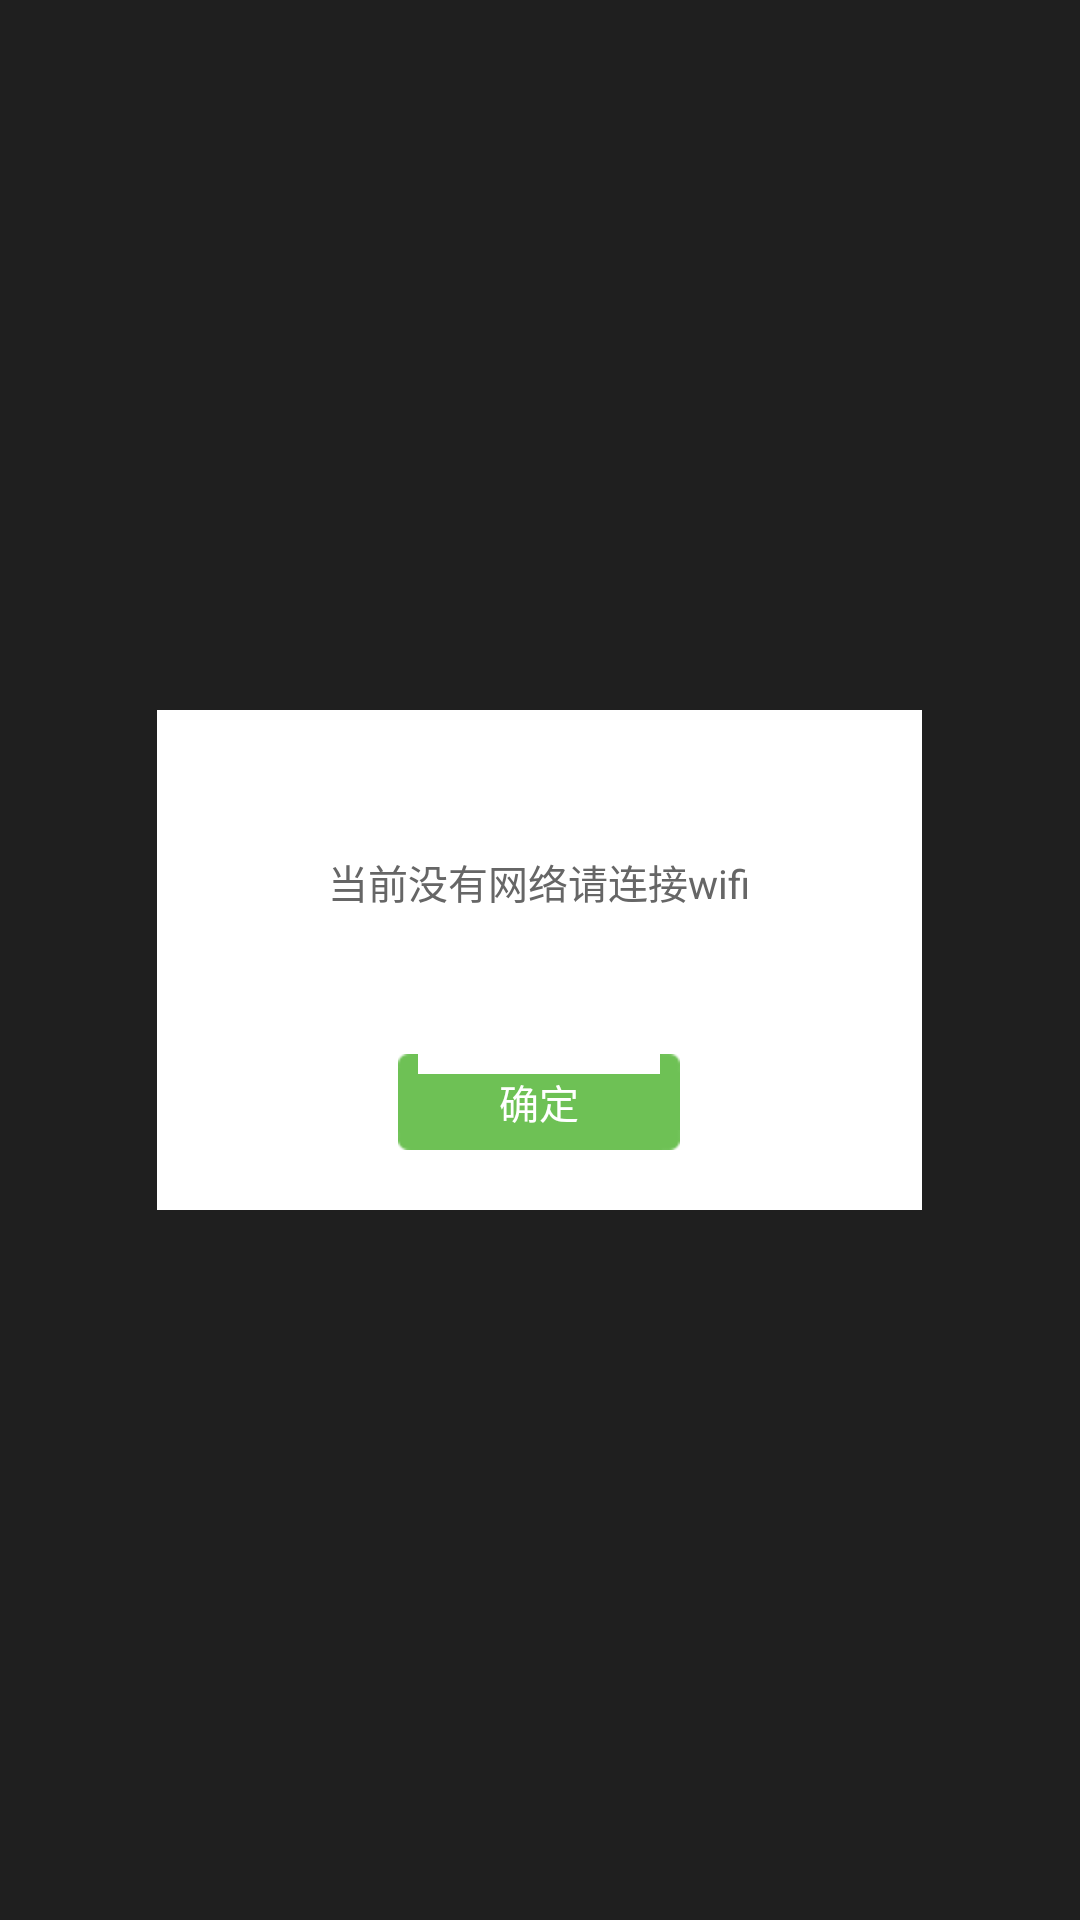

Produce the Android XML layout that renders to this screen, including the resource entries it uses.
<!-- AndroidManifest.xml: application theme AppTheme -->
<!-- res/layout/popupwindow_alert_layout.xml -->
<?xml version="1.0" encoding="utf-8"?>
<RelativeLayout xmlns:android="http://schemas.android.com/apk/res/android"
    android:layout_width="fill_parent"
    android:layout_height="fill_parent"
    android:background="@color/translucence_activity"
    android:orientation="vertical">

    <RelativeLayout
        android:layout_width="255dip"
        android:layout_height="166.67dip"
        android:orientation="vertical"
        android:background="@color/common_white"
        android:layout_centerInParent="true">

        <LinearLayout
            android:layout_width="match_parent"
            android:layout_height="match_parent"
            android:layout_above="@+id/button_layout"
            android:gravity="center">

            <TextView
                android:layout_width="wrap_content"
                android:layout_height="wrap_content"
                android:id="@+id/popupwindow_alert_tips"
                style="@style/BFYun.TextAppearance.Smaller.Gray"
                android:layout_centerHorizontal="true"
                android:text="@string/detail_no_network"
                />
        </LinearLayout>



        <RelativeLayout
            android:layout_width="fill_parent"
            android:layout_height="wrap_content"
            android:layout_alignParentBottom="true"
            android:paddingBottom="20dip"
            android:paddingLeft="27dip"
            android:paddingRight="27dip"
            android:id="@+id/button_layout">
            
            <Button
                android:layout_width="94dip"
                android:layout_height="32dip"
                android:id="@+id/popupwindow_alert_ok"
                android:layout_centerHorizontal="true"
                android:text="@string/detail_dialog_ok"
                style="@style/BFYun.TextAppearance.Smaller.White"
                android:background="@drawable/popupwindow_ok_background"
                />
            </RelativeLayout>

        </RelativeLayout>

    </RelativeLayout>
<!-- resources referenced by this layout -->
<resources>
  <color name="common_white">#ffffffff</color>
  <color name="translucence_activity">#e0000000</color>
  <!-- drawable popupwindow_ok_background (drawable) -->
  <?xml version="1.0" encoding="UTF-8"?>
  <selector xmlns:android="http://schemas.android.com/apk/res/android">
      <item android:drawable="@drawable/popupwindow_ok_nomal" android:state_pressed="false"/>
      <item android:drawable="@drawable/popupwindow_ok_pressed" android:state_pressed="true"/>
  </selector>
  <string name="detail_dialog_ok">确定</string>
  <string name="detail_no_network">当前没有网络请连接wifi</string>
  <style name="BFYun.TextAppearance.Smaller.Gray">
          <item name="android:textColor">@color/text_gray</item>
      </style>
  <style name="BFYun.TextAppearance.Smaller.White">
          <item name="android:textColor">@color/color_text_white</item>
      </style>
  <style name="AppTheme" parent="AppBaseTheme">
          
      </style>
  <color name="text_gray">#666666</color>
  <color name="color_text_white">#ffffff</color>
  <style name="AppBaseTheme" parent="android:Theme.Light">
          
      </style>
</resources>
